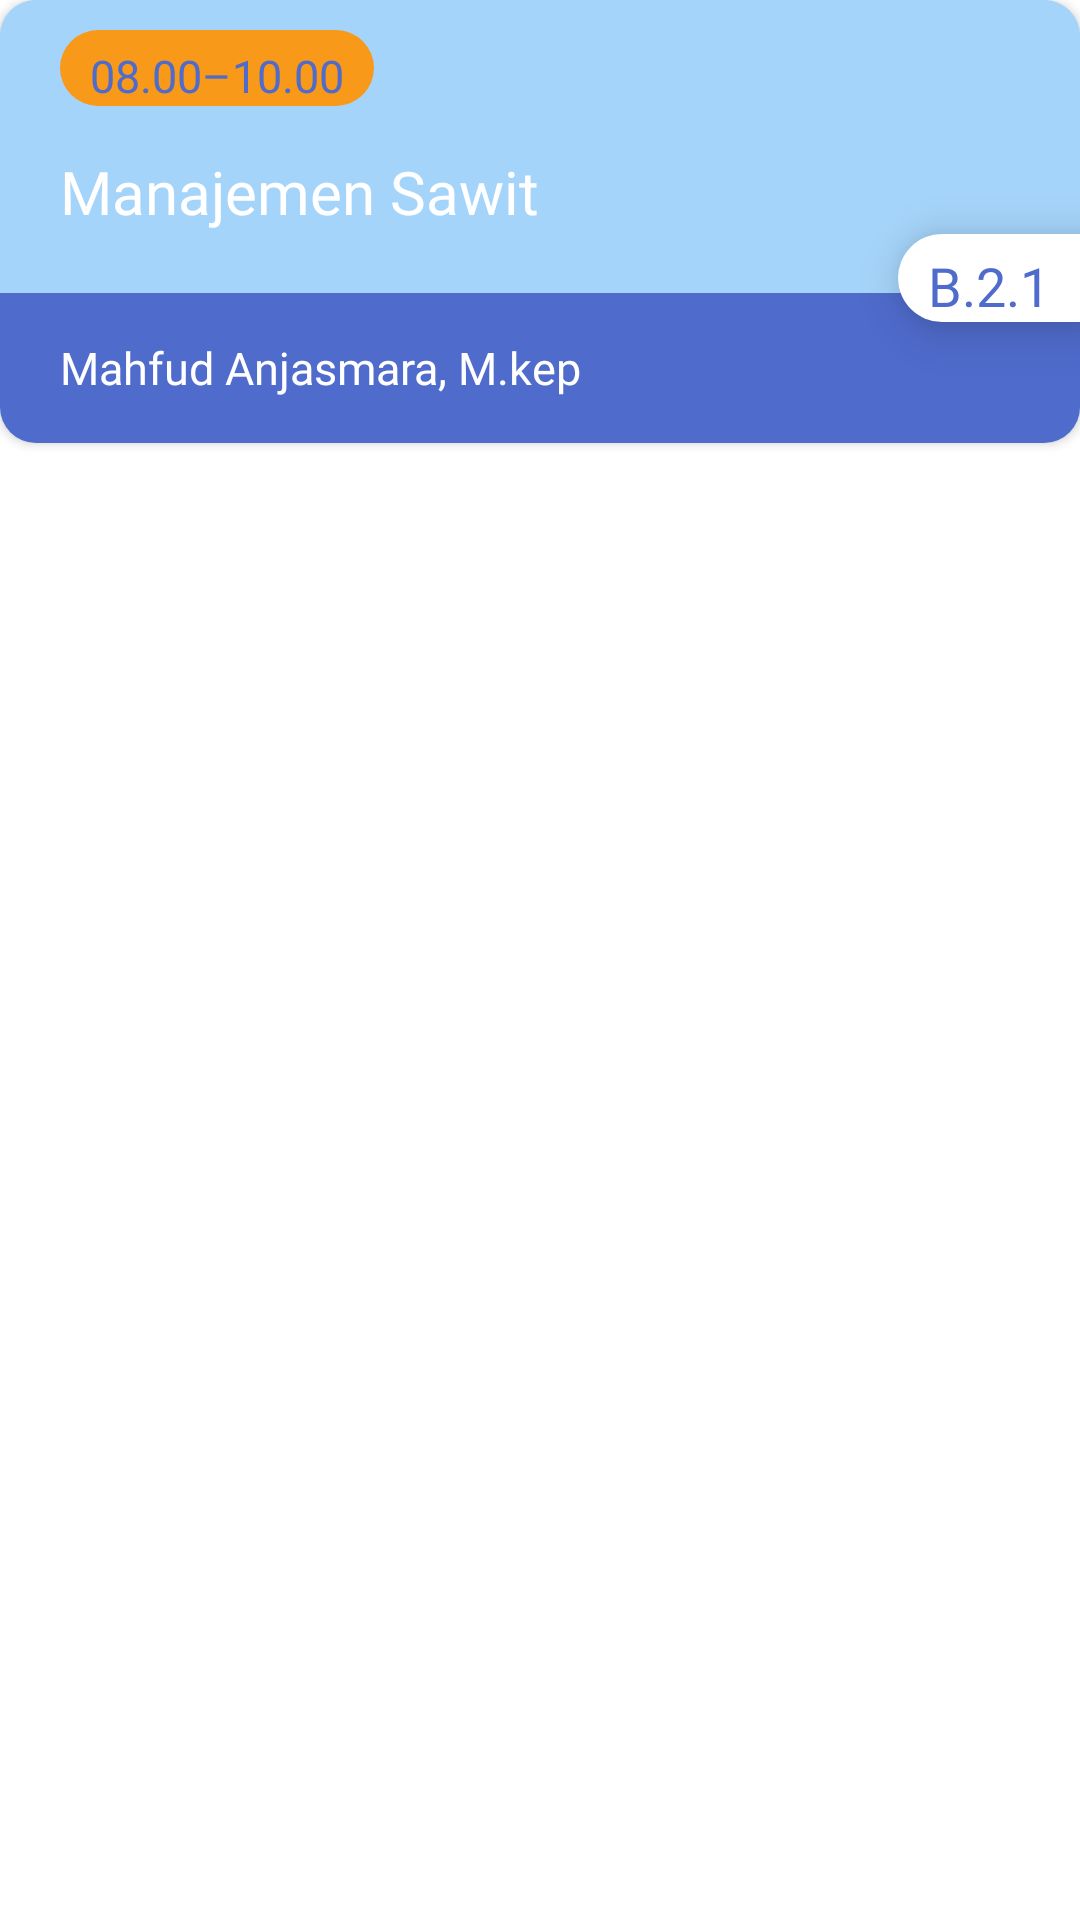

Here is an Android app screen rendered from its layout file. Give the layout XML and the strings, colors and styles it references.
<!-- AndroidManifest.xml: application theme Theme.Siakadstikes -->
<!-- res/layout/list_course_ongoing.xml -->
<?xml version="1.0" encoding="utf-8"?>
<androidx.constraintlayout.widget.ConstraintLayout xmlns:android="http://schemas.android.com/apk/res/android"
    xmlns:app="http://schemas.android.com/apk/res-auto"
    android:layout_width="match_parent"
    android:layout_height="wrap_content"
    android:layout_marginBottom="10dp"
    android:background="@android:color/transparent"
    android:orientation="vertical">

    <LinearLayout
        android:id="@+id/llRuangan"
        android:layout_width="wrap_content"
        android:layout_height="wrap_content"
        android:layout_marginTop="-70dp"
        android:background="@drawable/course_room_custom_field"
        android:gravity="center"
        android:orientation="vertical"
        android:translationZ="10dp"
        app:layout_constraintEnd_toEndOf="parent"
        app:layout_constraintTop_toBottomOf="@+id/cardView">

        <TextView
            android:id="@+id/jadwal_course_room_card"
            android:layout_width="wrap_content"
            android:layout_height="wrap_content"
            android:layout_marginStart="10dp"
            android:layout_marginTop="5dp"
            android:layout_marginEnd="10dp"
            android:fontFamily="@font/poppins_semi_bold"
            android:text="@string/jadwal_card_course_room"
            android:textColor="@color/new_blue3"
            android:textSize="18sp" />
    </LinearLayout>

    <androidx.cardview.widget.CardView
        android:id="@+id/cardView"
        android:layout_width="match_parent"
        android:layout_height="wrap_content"
        app:cardCornerRadius="12dp"
        app:layout_constraintEnd_toEndOf="parent"
        app:layout_constraintStart_toStartOf="parent"
        app:layout_constraintTop_toTopOf="parent">

        <LinearLayout
            android:layout_width="match_parent"
            android:layout_height="match_parent"
            android:background="@color/new_blue2"
            android:orientation="vertical">

            <LinearLayout
                android:layout_width="match_parent"
                android:layout_height="wrap_content"
                android:background="@color/new_blue2"
                android:orientation="vertical">

                <LinearLayout
                    android:layout_width="wrap_content"
                    android:layout_height="wrap_content"
                    android:layout_marginStart="20dp"
                    android:layout_marginTop="10dp"
                    android:background="@drawable/course_hour_custom_field"
                    android:orientation="vertical">

                    <TextView
                        android:id="@+id/jadwal_course_hour_card"
                        android:layout_width="wrap_content"
                        android:layout_height="wrap_content"
                        android:layout_marginStart="10dp"
                        android:layout_marginTop="5dp"
                        android:layout_marginEnd="10dp"
                        android:fontFamily="@font/poppins_semi_bold"
                        android:text="@string/jadwal_card_course_hour"
                        android:textAlignment="center"
                        android:textColor="@color/new_blue3"
                        android:textSize="15sp" />
                </LinearLayout>

                <TextView
                    android:id="@+id/jadwal_course_name_card"
                    android:layout_width="wrap_content"
                    android:layout_height="wrap_content"
                    android:layout_marginHorizontal="20dp"
                    android:layout_marginVertical="15dp"
                    android:fontFamily="@font/poppins_semi_bold"
                    android:text="@string/jadwal_card_course_name"
                    android:textColor="@color/white"
                    android:textSize="24sp"
                    app:autoSizeMaxTextSize="20sp"
                    app:autoSizeMinTextSize="10sp"
                    app:autoSizeStepGranularity="1sp"
                    app:autoSizeTextType="uniform"/>
            </LinearLayout>

            <LinearLayout
                android:id="@+id/llDosen"
                android:layout_width="match_parent"
                android:layout_height="50dp"
                android:background="@color/new_blue3"
                android:gravity="center_vertical"
                android:orientation="vertical">

                <TextView
                    android:id="@+id/jadwal_course_lecture_card"
                    android:layout_width="match_parent"
                    android:layout_height="wrap_content"
                    android:layout_marginStart="20dp"
                    android:fontFamily="@font/poppins_semi_bold"
                    android:text="@string/jadwal_card_course_lecture"
                    android:textColor="@color/white"
                    android:textSize="15sp" />
            </LinearLayout>
        </LinearLayout>
    </androidx.cardview.widget.CardView>

</androidx.constraintlayout.widget.ConstraintLayout>
<!-- resources referenced by this layout -->
<resources>
  <color name="new_blue2">#A5D4FA</color>
  <color name="new_blue3">#4F6BCB</color>
  <color name="white">#FFFFFFFF</color>
  <!-- drawable course_hour_custom_field (drawable) -->
  <?xml version="1.0" encoding="utf-8"?>
  <shape xmlns:android="http://schemas.android.com/apk/res/android"
      android:shape="rectangle">
      <corners android:radius="20dp"/>
      <solid android:color="@color/new_orange"/>
  </shape>
  <!-- drawable course_room_custom_field (drawable) -->
  <?xml version="1.0" encoding="utf-8"?>
  <shape xmlns:android="http://schemas.android.com/apk/res/android"
      android:shape="rectangle">
      <corners android:topLeftRadius="20dp" android:bottomLeftRadius="20dp"/>
      <solid android:color="@color/white"/>
  
  
  </shape>
  <string name="jadwal_card_course_hour">08.00–10.00</string>
  <string name="jadwal_card_course_lecture">Mahfud Anjasmara, M.kep</string>
  <string name="jadwal_card_course_name">Manajemen Sawit</string>
  <string name="jadwal_card_course_room">B.2.1</string>
  <style name="Theme.Siakadstikes" parent="Base.Theme.Siakadstikes" />
  <color name="new_orange">#F89919</color>
  <style name="Base.Theme.Siakadstikes" parent="Theme.MaterialComponents.DayNight.NoActionBar">
          
          
      </style>
</resources>
